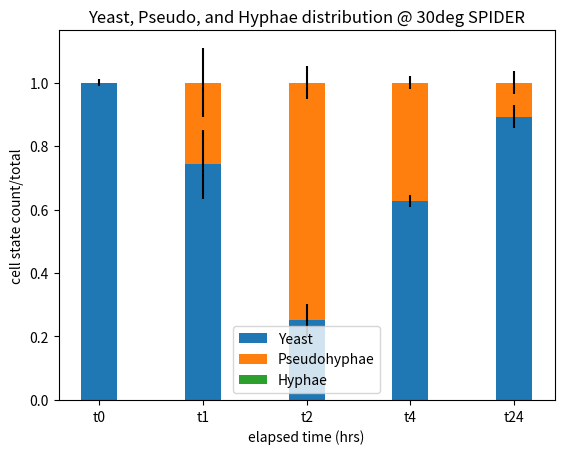

The script that saved this image:
import matplotlib.pyplot as plt
from matplotlib import pyplot as pllt

#x-axis title representing data obtained at elapsed time intervals, in hours, 0, 1, 2, 4, and 24 hours respectively
xaxislabel = ['t0', 't1', 't2', 't4', 't24']

#yeast, pseudohyphae, hyphae average % representation from cultures 1 and 2
yeastave = [1, .74300, .25179, .62615, .89225]
pseudoave = [0, .25700, .74821, .37385, .10775]
hyphaeave = [0, 0, 0, 0, 0]

#yeast upper and lower values from cultures 1 & 2
yeast_lower_val = [.99, .63415, .2, .60714, .85593]
yeast_upper_val = [1.01, .85185, .30357, .64516, .92857]
#range represented as error
yeast_lower_err = [v-yeast_lower_val[i] for i,v in enumerate(yeastave)]
yeast_upper_err = [yeast_upper_val[i]-v for i,v in enumerate(yeastave)]

#pseudohyphae counts from cultures 1 & 2
pseudo_lower_val = [0, .14815, .69643, .35484 , .07143]
pseudo_upper_val = [0, .36585, .8, .39286, .14407]
#range represented as error
pseudo_lower_err = [v-pseudo_lower_val[i] for i,v in enumerate(pseudoave)]
pseudo_upper_err = [pseudo_upper_val[i]-v for i,v in enumerate(pseudoave)]

#hyphae counts from cultures 1 & 2
hyphae_lower_val = [0, 0, 0, 0, 0]
hyphae_upper_val = [0, 0, 0, 0, 0]
#range represented as error
hyphae_lower_err = [v-hyphae_lower_val[i] for i,v in enumerate(hyphaeave)]
hyphae_upper_err = [hyphae_upper_val[i]-v for i,v in enumerate(hyphaeave)]

#raw counts from cultures 1 and 2 represented as error
asymmetricyeast_error = [yeast_lower_err, yeast_upper_err]
asymmetricpseudo_error = [pseudo_lower_err, pseudo_upper_err]
asymmetrichyphae_error = [hyphae_lower_err, hyphae_upper_err]


#width of bars: can also be len(x) sequence
width = 0.35



fig, ax = plt.subplots()

ax.bar(xaxislabel, yeastave, width, yerr=asymmetricyeast_error, label='Yeast')
ax.bar(xaxislabel, pseudoave, width, yerr=asymmetricpseudo_error, bottom=yeastave,label='Pseudohyphae')
ax.bar(xaxislabel, hyphaeave, width, yerr=asymmetrichyphae_error, bottom=[sum(x) for x in zip(yeastave, pseudoave)], label='Hyphae')

#axes labels and title
ax.set_ylabel('cell state count/total')
ax.set_xlabel('elapsed time (hrs)')
ax.set_title('Yeast, Pseudo, and Hyphae distribution @ 30deg SPIDER')
ax.legend()
plt.show()
